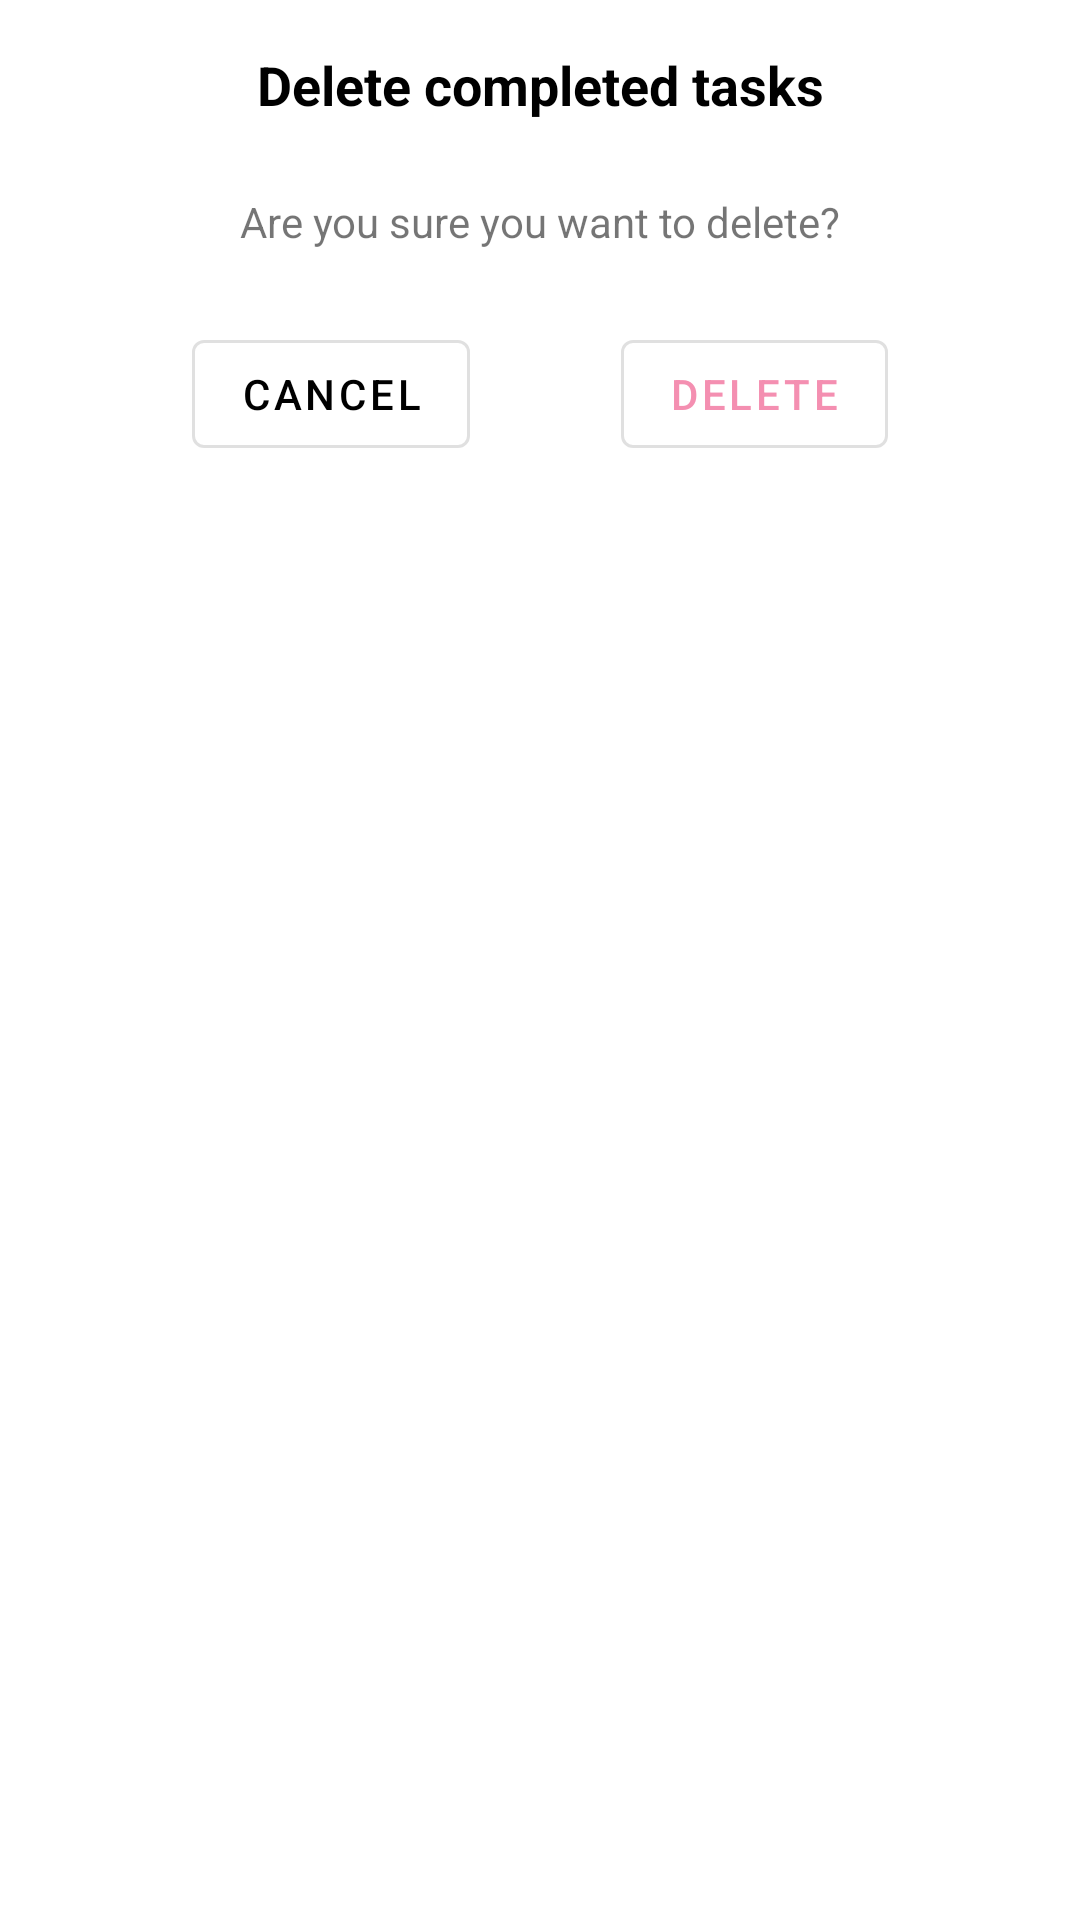

The Android layout XML behind this screen, and the referenced resources:
<!-- AndroidManifest.xml: application theme Theme.ToDoApp -->
<!-- res/layout/fragment_delete_confirmation_dialog.xml -->
<?xml version="1.0" encoding="utf-8"?>
<layout xmlns:app="http://schemas.android.com/apk/res-auto"
    xmlns:tools="http://schemas.android.com/tools"
    xmlns:android="http://schemas.android.com/apk/res/android">
    <androidx.constraintlayout.widget.ConstraintLayout
        android:layout_width="match_parent"
        android:layout_height="match_parent">

        <TextView
            android:id="@+id/delete_completed_task"
            android:layout_width="wrap_content"
            android:layout_height="wrap_content"
            android:layout_marginStart="8dp"
            android:layout_marginTop="16dp"
            android:layout_marginEnd="8dp"
            android:text="Delete completed tasks"
            android:textColor="@color/black"
            android:textSize="18dp"
            android:textStyle="bold"
            app:layout_constraintEnd_toEndOf="parent"
            app:layout_constraintStart_toStartOf="parent"
            app:layout_constraintTop_toTopOf="parent" />

        <TextView
            android:id="@+id/textView2"
            android:layout_width="wrap_content"
            android:layout_height="wrap_content"
            android:layout_marginStart="8dp"
            android:layout_marginTop="24dp"
            android:layout_marginEnd="8dp"
            android:text="Are you sure you want to delete?"
            app:layout_constraintEnd_toEndOf="parent"
            app:layout_constraintStart_toStartOf="parent"
            app:layout_constraintTop_toBottomOf="@+id/delete_completed_task" />

        <com.google.android.material.button.MaterialButton
            android:id="@+id/cancel_button"
            style="@style/Widget.MaterialComponents.Button.OutlinedButton"
            android:layout_width="wrap_content"
            android:layout_height="wrap_content"
            android:layout_marginStart="64dp"
            android:layout_marginTop="24dp"
            android:text="Cancel"
            android:textColor="@color/black"
            app:layout_constraintStart_toStartOf="parent"
            app:layout_constraintTop_toBottomOf="@+id/textView2" />

        <com.google.android.material.button.MaterialButton
            android:id="@+id/delete_confirmation"
            style="@style/Widget.MaterialComponents.Button.OutlinedButton"
            android:layout_width="wrap_content"
            android:layout_height="wrap_content"
            android:layout_marginTop="24dp"
            android:layout_marginEnd="64dp"
            android:text="Delete"
            app:layout_constraintEnd_toEndOf="parent"
            app:layout_constraintTop_toBottomOf="@+id/textView2" />
    </androidx.constraintlayout.widget.ConstraintLayout>
</layout>
<!-- resources referenced by this layout -->
<resources>
  <style name="Theme.ToDoApp" parent="Theme.MaterialComponents.DayNight.NoActionBar">
          
          <item name="colorPrimary">#f48fb1</item>
          <item name="colorPrimaryVariant">#bf5f82</item>
          <item name="colorOnPrimary">@color/white</item>
          
          <item name="colorSecondary">#1a237e</item>
          <item name="colorSecondaryVariant">#000051</item>
          <item name="colorOnSecondary">@color/white</item>
          
          <item name="android:statusBarColor" tools:targetApi="l">?attr/colorPrimaryVariant</item>
          
      </style>
  <!-- not gathered from this repository: default colours our renderer supplied (Android Studio template values) -->
  <color name="black">#FF000000</color>
  <color name="white">#FFFFFFFF</color>
</resources>
